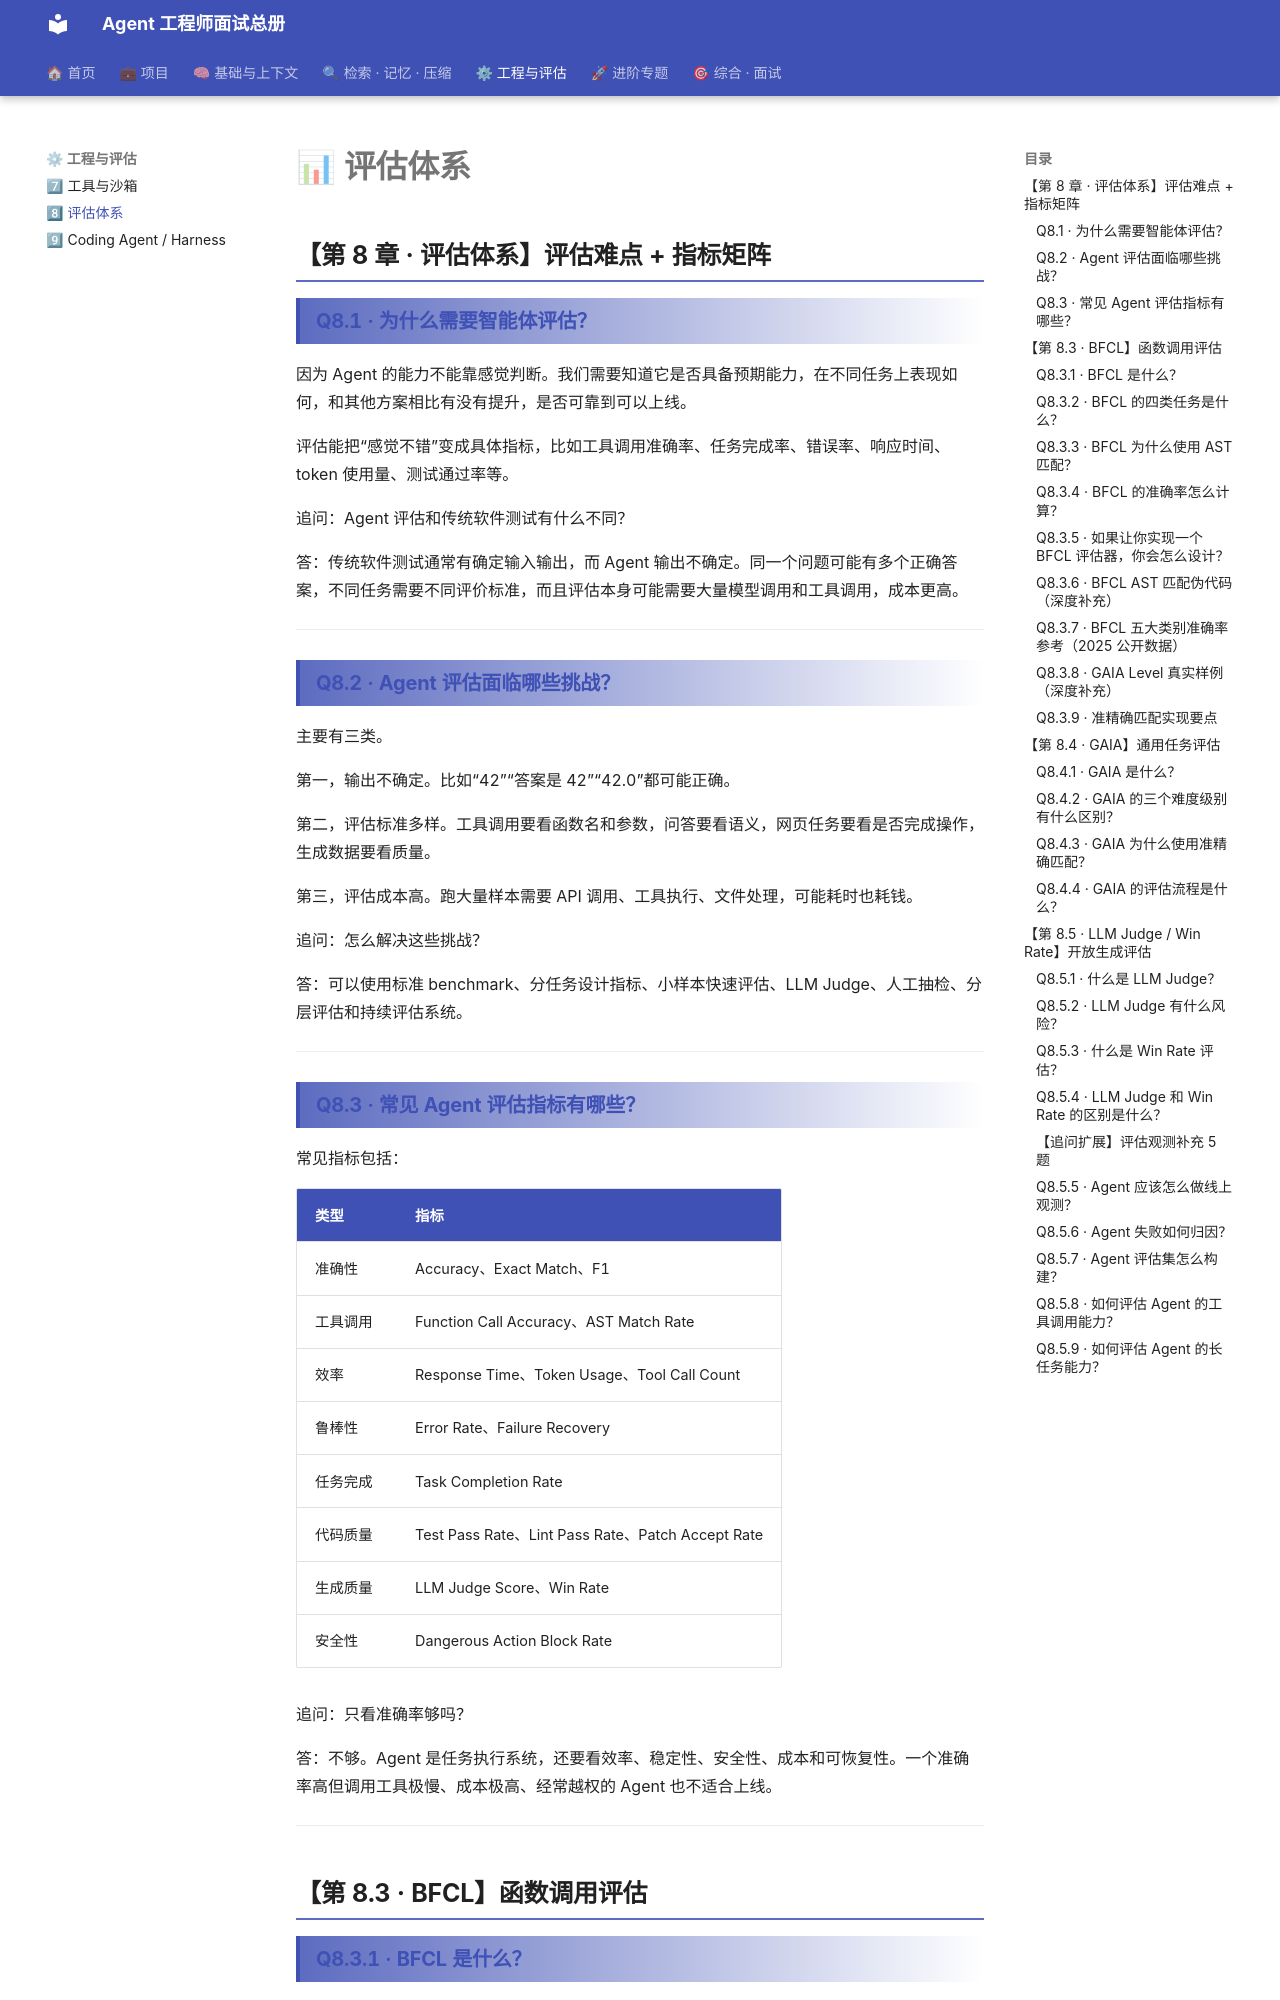

repository: TerryGSL/agent-interview-site · page: 09-eval/index.html · generator: mkdocs

# 📊 第 8 章 · 评估体系

## **【第 8 章 · 评估体系】评估难点 + 指标矩阵**

### **Q8.1 · 为什么需要智能体评估？**

因为 Agent 的能力不能靠感觉判断。我们需要知道它是否具备预期能力，在不同任务上表现如何，和其他方案相比有没有提升，是否可靠到可以上线。

评估能把“感觉不错”变成具体指标，比如工具调用准确率、任务完成率、错误率、响应时间、token 使用量、测试通过率等。

追问：Agent 评估和传统软件测试有什么不同？

答：传统软件测试通常有确定输入输出，而 Agent 输出不确定。同一个问题可能有多个正确答案，不同任务需要不同评价标准，而且评估本身可能需要大量模型调用和工具调用，成本更高。

---

### **Q8.2 · Agent 评估面临哪些挑战？**

主要有三类。

第一，输出不确定。比如“42”“答案是 42”“42.0”都可能正确。

第二，评估标准多样。工具调用要看函数名和参数，问答要看语义，网页任务要看是否完成操作，生成数据要看质量。

第三，评估成本高。跑大量样本需要 API 调用、工具执行、文件处理，可能耗时也耗钱。

追问：怎么解决这些挑战？

答：可以使用标准 benchmark、分任务设计指标、小样本快速评估、LLM Judge、人工抽检、分层评估和持续评估系统。

---

### **Q8.3 · 常见 Agent 评估指标有哪些？**

常见指标包括：

| 类型     | 指标                                              |
| -------- | ------------------------------------------------- |
| 准确性   | Accuracy、Exact Match、F1                         |
| 工具调用 | Function Call Accuracy、AST Match Rate            |
| 效率     | Response Time、Token Usage、Tool Call Count       |
| 鲁棒性   | Error Rate、Failure Recovery                      |
| 任务完成 | Task Completion Rate                              |
| 代码质量 | Test Pass Rate、Lint Pass Rate、Patch Accept Rate |
| 生成质量 | LLM Judge Score、Win Rate                         |
| 安全性   | Dangerous Action Block Rate                       |

追问：只看准确率够吗？

答：不够。Agent 是任务执行系统，还要看效率、稳定性、安全性、成本和可恢复性。一个准确率高但调用工具极慢、成本极高、经常越权的 Agent 也不适合上线。

---

## **【第 8.3 · BFCL】函数调用评估**
